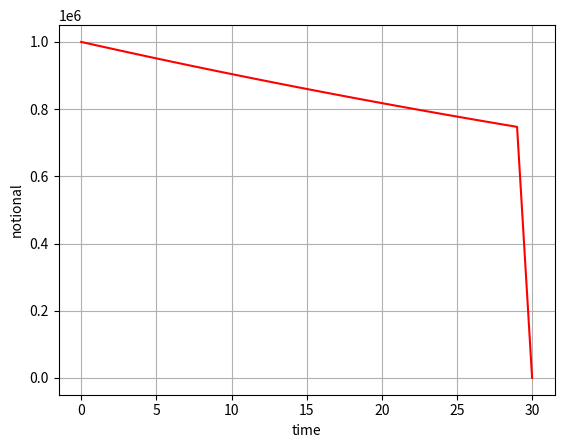

This chart was generated by the following Python code:
"""
Bullet mortgage payment profile computation.

[redacted]
The course is based on the book "Mathematical Modeling and Computation
in Finance: With Exercises and Python and MATLAB Computer Codes",
[redacted]
[redacted]
"""
import numpy as np
import matplotlib.pyplot as plt


def bullet(rate, notional, periods, cpr):
    """
    Compute bullet mortgage payment profile.

    Returns a matrix M where each row contains:
    [t, notional(t), prepayment(t), notional_quote(t), interest_(t), installment(t)]

    Note: 'rate' and 'periods' are general. The choice of year/month/day steps
    depends on the rate provided. Pass the correct rate to match the time step.

    Parameters
    ----------
    rate : float
        Periodic interest rate
    notional : float
        Initial loan amount
    periods : int
        Number of periods
    cpr : float
        Conditional prepayment rate

    Returns
    -------
    ndarray
        Shape (periods+1, 6) containing payment profile over time
    """
    m = np.zeros((periods + 1, 6))
    m[:, 0] = np.arange(periods + 1)
    m[0, 1] = notional

    for t in range(1, periods):
        m[t, 4] = rate * m[t - 1, 1]      # Interest quote
        m[t, 3] = 0                       # Notional quote (zero for bullet)
        scheduled_outstanding = m[t - 1, 1] - m[t, 3]
        m[t, 2] = scheduled_outstanding * cpr     # Prepayment
        # Notional at next time
        m[t, 1] = scheduled_outstanding - m[t, 2]
        m[t, 5] = m[t, 4] + m[t, 2] + m[t, 3]    # Installment

    # Final period: principal and all interest due
    m[periods, 4] = rate * m[periods - 1, 1]     # Interest quote
    m[periods, 3] = m[periods - 1, 1]            # Notional quote (full principal)
    m[periods, 5] = m[periods, 4] + m[periods, 2] + m[periods, 3]

    return m


def plot_notional(m, periods):
    """
    Plot notional balance over time.

    Parameters
    ----------
    m : ndarray
        Payment profile matrix from bullet() function
    periods : int
        Number of periods
    """
    plt.figure(1)
    plt.plot(m[:, 0], m[:, 1], '-r')
    plt.grid()
    plt.xlabel('time')
    plt.ylabel('notional')


def main():
    """Run bullet mortgage analysis."""
    # ============= Parameters =============
    n0 = 1000000  # Initial notional
    r = 0.05      # Interest rate
    cpr = 0.01    # Conditional prepayment rate (1%)
    t_end = 30    # Number of periods (yearly payments)

    # ============= Computation =============
    m = bullet(r, n0, t_end, cpr)

    # ============= Output =============
    for i in range(0, t_end + 1):
        print("Ti={0}, Notional={1:.0f}, Prepayment={2:.0f}, "
              "Notional Repayment={3:.0f}, Interest Rate={4:.0f}, "
              "Installment={5:.0f}".format(m[i, 0], m[i, 1], m[i, 2],
                                           m[i, 3], m[i, 4], m[i, 5]))

    # ============= Plotting =============
    plot_notional(m, t_end)


if __name__ == "__main__":
    main()
